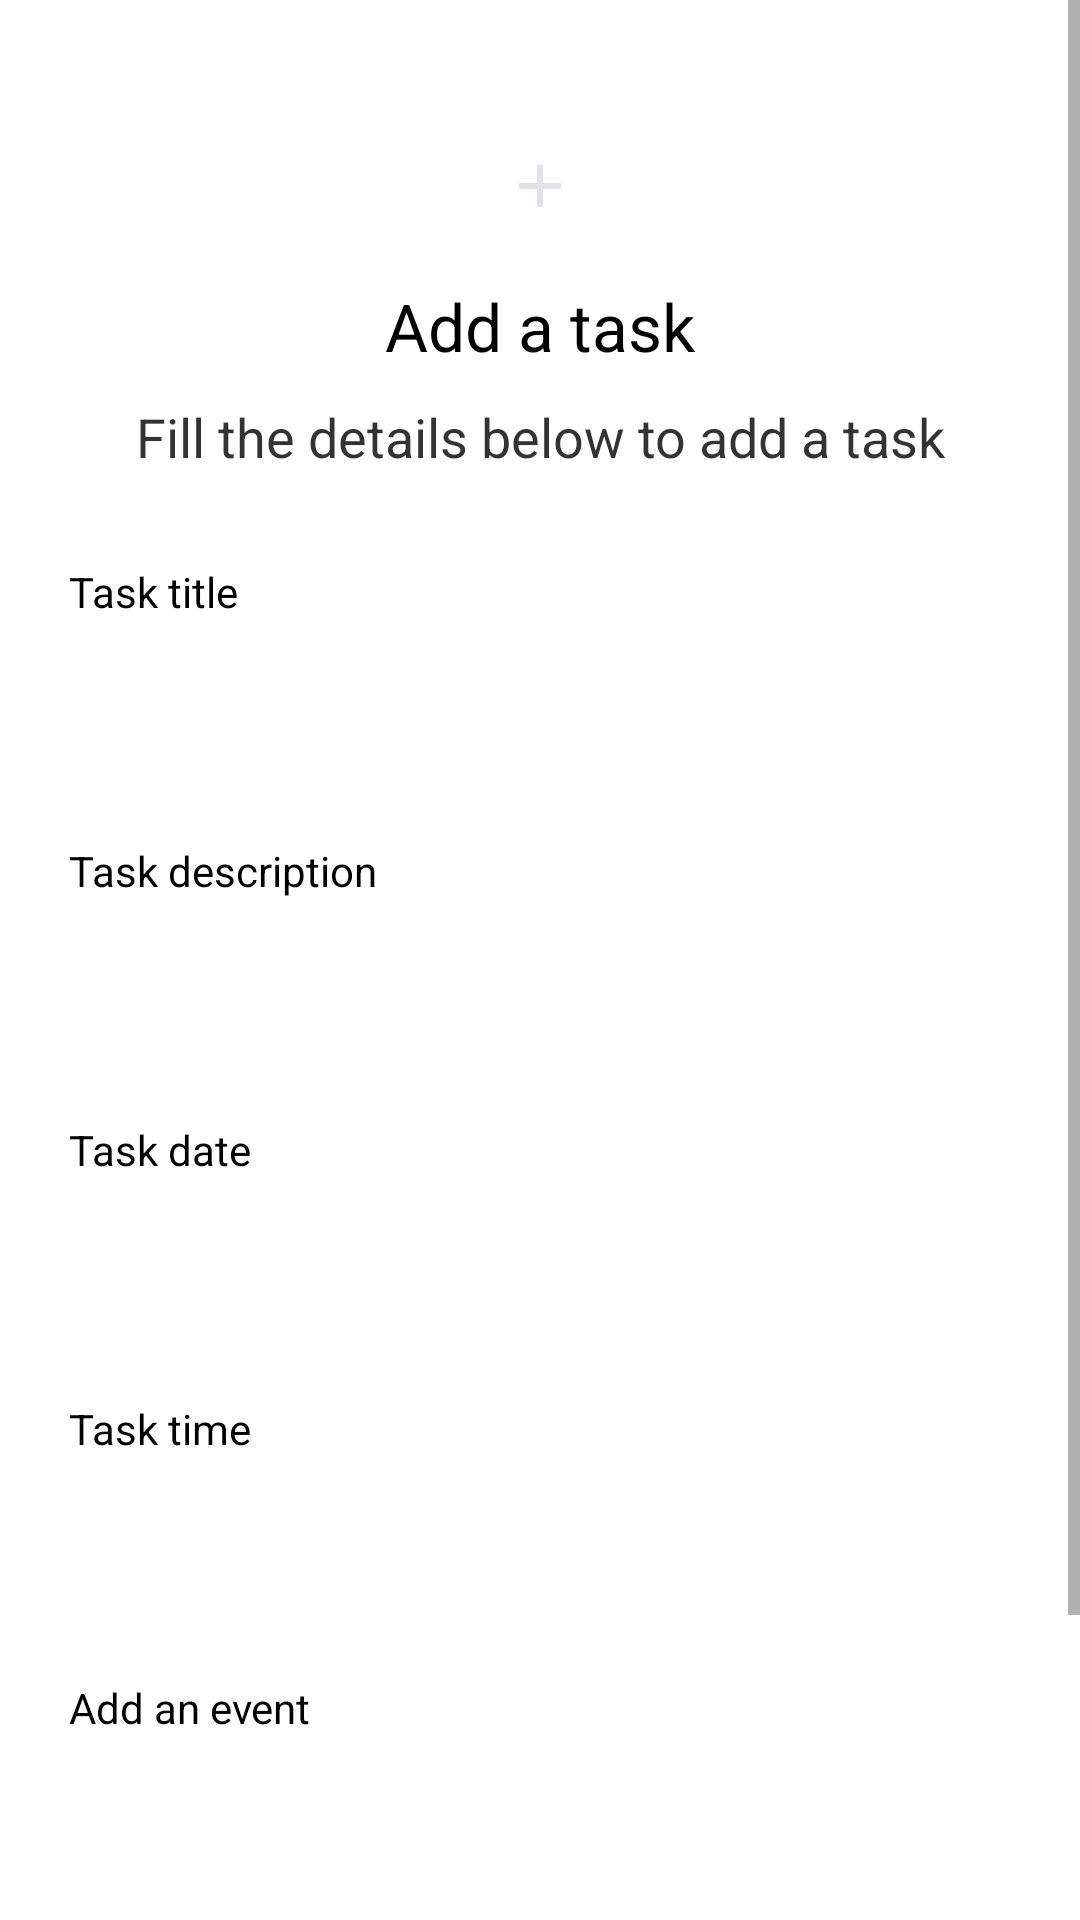

Produce the Android XML layout that renders to this screen, including the resource entries it uses.
<!-- AndroidManifest.xml: application theme AppTheme -->
<!-- res/layout/fragment_create_task.xml -->
<?xml version="1.0" encoding="utf-8"?>
<ScrollView android:layout_height="match_parent"
    android:layout_width="match_parent"
    xmlns:tools="http://schemas.android.com/tools"
    xmlns:android="http://schemas.android.com/apk/res/android">

<LinearLayout
    android:layout_width="match_parent"
    android:layout_height="match_parent"
    android:paddingLeft="20dp"
    android:paddingRight="20dp"
    android:paddingTop="30dp"
    android:paddingBottom="50dp"
    android:orientation="vertical">

        <ImageView
            android:layout_width="wrap_content"
            android:layout_height="wrap_content"
            android:layout_gravity="center_horizontal"
            android:layout_marginTop="20dp"
            android:background="@drawable/ic_add_black_24dp"
            android:scaleType="centerCrop" />

        <TextView
            fontPath="fonts/nunito_extra_bold.ttf"
            android:layout_width="wrap_content"
            android:layout_height="wrap_content"
            android:layout_gravity="center_horizontal"
            android:layout_marginTop="20dp"
            android:text="Add a task"
            android:textColor="@android:color/black"
            android:textSize="22sp"
            tools:ignore="MissingPrefix" />

        <TextView
            fontPath="fonts/nunito_light.ttf"
            android:layout_width="wrap_content"
            android:layout_height="wrap_content"
            android:layout_gravity="center_horizontal"
            android:layout_marginTop="10dp"
            android:text="Fill the details below to add a task"
            android:textAlignment="center"
            android:textColor="@android:color/black"
            android:alpha="0.8"
            android:textSize="18sp"
            tools:ignore="MissingPrefix" />

        <TextView
            android:layout_marginLeft="3dp"
            fontPath="fonts/nunito_light.ttf"
            android:layout_width="wrap_content"
            android:layout_height="wrap_content"
            android:layout_marginTop="30dp"
            android:textColor="@android:color/black"
            android:text="Task title"
            tools:ignore="MissingPrefix" />

        <EditText
            android:textSize="14sp"
            fontPath="fonts/nunito_light.ttf"
            android:layout_width="match_parent"
            android:layout_height="wrap_content"
            android:layout_marginTop="5dp"
            android:singleLine="true"
            android:background="@drawable/btn_border"
            android:padding="10dp"
            android:id="@+id/addTaskTitle"
            tools:ignore="MissingPrefix" />

    <TextView
        android:layout_marginLeft="3dp"
        fontPath="fonts/nunito_light.ttf"
        android:layout_width="wrap_content"
        android:textColor="@android:color/black"
        android:layout_height="wrap_content"
        android:layout_marginTop="30dp"
        android:text="Task description"
        tools:ignore="MissingPrefix" />

    <EditText
        android:textSize="14sp"
        fontPath="fonts/nunito_light.ttf"
        android:layout_width="match_parent"
        android:layout_height="wrap_content"
        android:layout_marginTop="5dp"
        android:singleLine="true"
        android:background="@drawable/btn_border"
        android:padding="10dp"
        android:id="@+id/addTaskDescription"
        tools:ignore="MissingPrefix" />

    <TextView
        android:layout_marginLeft="3dp"
        fontPath="fonts/nunito_light.ttf"
        android:layout_width="wrap_content"
        android:layout_height="wrap_content"
        android:layout_marginTop="30dp"
        android:textColor="@android:color/black"
        android:text="Task date"
        tools:ignore="MissingPrefix" />

    <EditText
        android:textSize="14sp"
        fontPath="fonts/nunito_light.ttf"
        android:layout_width="match_parent"
        android:layout_height="wrap_content"
        android:layout_marginTop="5dp"
        android:singleLine="true"
        android:background="@drawable/btn_border"
        android:padding="10dp"
        android:id="@+id/taskDate"
        tools:ignore="MissingPrefix" />

    <TextView
        android:layout_marginLeft="3dp"
        fontPath="fonts/nunito_light.ttf"
        android:layout_width="wrap_content"
        android:layout_height="wrap_content"
        android:layout_marginTop="30dp"
        android:text="Task time"
        tools:ignore="MissingPrefix"
        android:textColor="@android:color/black"/>

    <EditText
        android:textSize="14sp"
        fontPath="fonts/nunito_light.ttf"
        android:layout_width="match_parent"
        android:layout_height="wrap_content"
        android:layout_marginTop="5dp"
        android:singleLine="true"
        android:background="@drawable/btn_border"
        android:padding="10dp"
        android:id="@+id/taskTime"
        tools:ignore="MissingPrefix" />

    <TextView
        android:layout_marginLeft="3dp"
        fontPath="fonts/nunito_light.ttf"
        android:layout_width="wrap_content"
        android:layout_height="wrap_content"
        android:textColor="@android:color/black"
        android:layout_marginTop="30dp"
        android:text="Add an event"
        tools:ignore="MissingPrefix" />

    <EditText
        android:textSize="14sp"
        fontPath="fonts/nunito_light.ttf"
        android:layout_width="match_parent"
        android:layout_height="wrap_content"
        android:layout_marginTop="5dp"
        android:singleLine="true"
        android:background="@drawable/btn_border"
        android:padding="10dp"
        android:id="@+id/taskEvent"
        tools:ignore="MissingPrefix" />

    <Button
        android:id="@+id/addTask"
        android:layout_width="match_parent"
        android:layout_height="wrap_content"
        android:layout_marginTop="40dp"
        android:backgroundTint="#0932C6"
        android:text="Add task"
        android:textColor="@color/white" />

</LinearLayout>
</ScrollView>
<!-- resources referenced by this layout -->
<resources>
  <color name="white">#FFFFFF</color>
  <!-- drawable ic_add_black_24dp (drawable) -->
  <vector android:height="24dp" android:tint="#E0E3E8"
      android:viewportHeight="24.0" android:viewportWidth="24.0"
      android:width="24dp" xmlns:android="http://schemas.android.com/apk/res/android">
      <path android:fillColor="#FFFFFF" android:pathData="M19,13h-6v6h-2v-6H5v-2h6V5h2v6h6v2z"/>
  </vector>
</resources>
